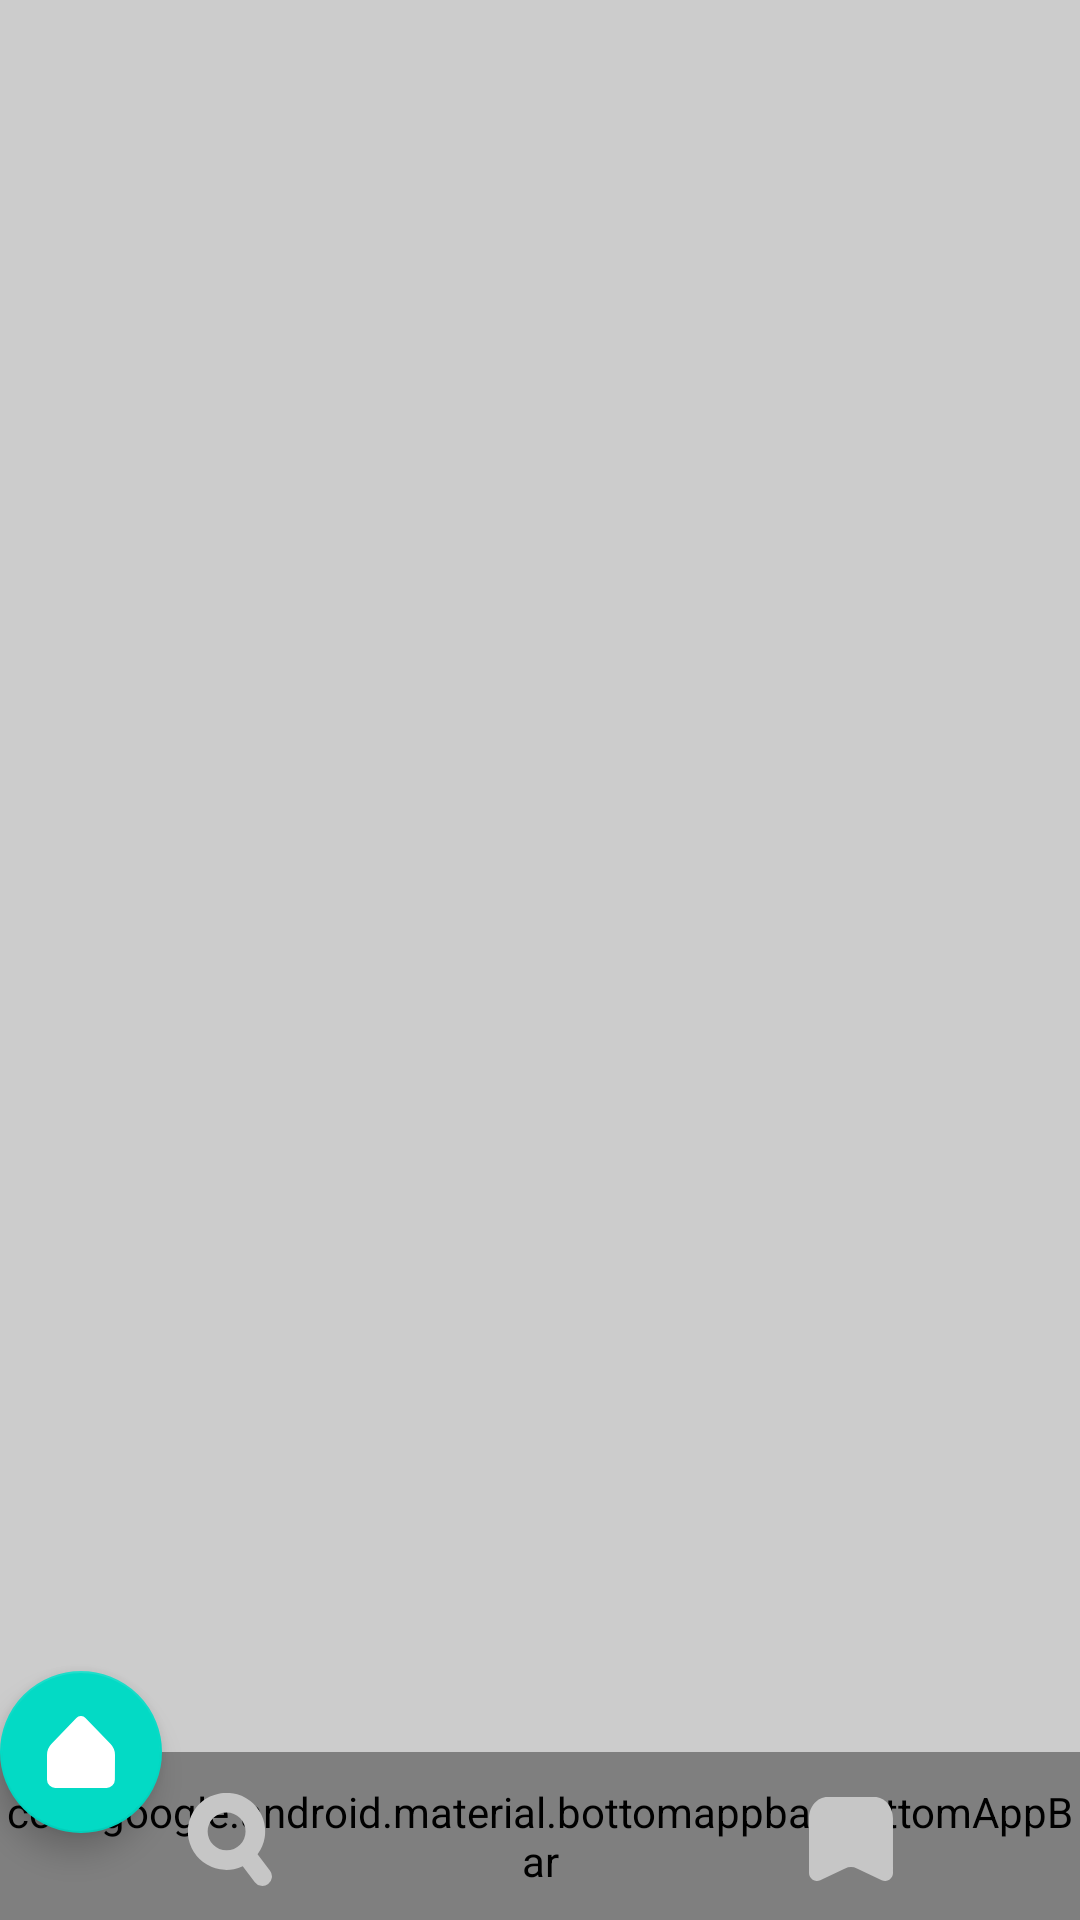

Reconstruct the res/layout file that produces this screen, plus the resources it refers to.
<!-- AndroidManifest.xml: application theme AppTheme -->
<!-- res/layout/activity_home.xml -->
<?xml version="1.0" encoding="utf-8"?>

<androidx.coordinatorlayout.widget.CoordinatorLayout xmlns:android="http://schemas.android.com/apk/res/android"
    xmlns:app="http://schemas.android.com/apk/res-auto"
    android:layout_width="match_parent"
    android:layout_height="match_parent"
    android:background="#ccc"
    app:layout_constraintBottom_toBottomOf="parent">

    <com.google.android.material.bottomappbar.BottomAppBar
        android:id="@+id/bar"
        style="@style/Widget.MaterialComponents.BottomAppBar"
        android:layout_width="match_parent"
        android:layout_height="56dp"
        android:layout_gravity="bottom"
        app:backgroundTint="@color/white"
        app:fabAlignmentMode="center"
        app:fabCradleMargin="7dp" />

    <com.google.android.material.floatingactionbutton.FloatingActionButton
        android:id="@+id/fab"
        android:layout_width="54dp"
        android:layout_height="54dp"
        android:clickable="true"
        android:focusable="true"
        android:src="@drawable/ic_home_normal"
        app:fabCustomSize="54dp"
        app:layout_anchor="@id/bar"
        app:maxImageSize="24dp" />


    <androidx.constraintlayout.widget.ConstraintLayout
        android:layout_width="match_parent"
        android:layout_height="wrap_content"
        android:layout_gravity="bottom">

        <View
            android:id="@+id/view_home_fab"
            android:layout_width="54dp"
            android:layout_height="54dp"
            app:layout_constraintBottom_toBottomOf="parent"
            app:layout_constraintLeft_toLeftOf="parent"
            app:layout_constraintRight_toRightOf="parent" />

        <ImageButton
            android:layout_width="wrap_content"
            android:layout_height="wrap_content"
            android:background="@null"
            android:src="@drawable/ic_search_normal"
            app:layout_constraintBottom_toBottomOf="parent"
            app:layout_constraintLeft_toLeftOf="parent"
            app:layout_constraintRight_toLeftOf="@id/view_home_fab"
            app:layout_constraintTop_toTopOf="parent"

            />

        <ImageButton
            android:layout_width="wrap_content"
            android:layout_height="wrap_content"
            android:background="@null"
            android:src="@drawable/ic_favorite_normal"
            app:layout_constraintBottom_toBottomOf="parent"
            app:layout_constraintLeft_toRightOf="@id/view_home_fab"
            app:layout_constraintRight_toRightOf="parent"
            app:layout_constraintTop_toTopOf="parent" />
    </androidx.constraintlayout.widget.ConstraintLayout>
</androidx.coordinatorlayout.widget.CoordinatorLayout>
<!-- resources referenced by this layout -->
<resources>
  <!-- drawable ic_favorite_normal (drawable) -->
  <vector xmlns:android="http://schemas.android.com/apk/res/android"
      android:width="28dp"
      android:height="28.093dp"
      android:viewportWidth="28"
      android:viewportHeight="28.093">
    <path
        android:pathData="M27.991,22.731v-15.593c0,-3.942 -2.755,-7.138 -6.155,-7.138h-15.68c-3.4,0 -6.155,3.2 -6.155,7.138v18.293a2.654,2.654 0,0 0,3.759 2.419l8.262,-3.934a4.6,4.6 0,0 1,3.957 0l8.262,3.934a2.655,2.655 0,0 0,3.76 -2.419z"
        android:fillColor="#c6c6c6"/>
  </vector>
  <!-- drawable ic_home_normal (drawable) -->
  <vector xmlns:android="http://schemas.android.com/apk/res/android"
      android:width="23.257dp"
      android:height="24.805dp"
      android:viewportWidth="23.257"
      android:viewportHeight="24.805">
    <path
        android:pathData="M1.489,9.673a5.471,5.471 0,0 0,-1.489 3.743v8.51a2.91,2.91 0,0 0,2.939 2.88h17.338a2.91,2.91 0,0 0,2.939 -2.866l0.041,-8.5a5.473,5.473 0,0 0,-1.5 -3.781l-8.6,-8.988a2.138,2.138 0,0 0,-3.115 0z"
        android:fillColor="#fff"/>
  </vector>
  <!-- drawable ic_search_normal (drawable) -->
  <vector xmlns:android="http://schemas.android.com/apk/res/android"
      android:width="28dp"
      android:height="31.126dp"
      android:viewportWidth="28"
      android:viewportHeight="31.126">
    <path
        android:pathData="M27.35,26.022l-4.165,-5.492a12.892,12.892 0,1 0,-4.941 4.016l4.035,5.32a3.182,3.182 0,0 0,5.071 -3.845zM6.5499,12.868a6.318,6.318 0,1 1,6.318 6.318,6.325 6.325,0 0,1 -6.318,-6.318z"
        android:fillColor="#c6c6c6"/>
  </vector>
  <style name="AppTheme" parent="Theme.AppCompat.Light.DarkActionBar">
          
          <item name="colorPrimary">@color/colorPrimary</item>
          <item name="colorPrimaryDark">@color/colorPrimaryDark</item>
          <item name="colorAccent">@color/colorAccent</item>
      </style>
  <color name="colorPrimary">#6200EE</color>
  <color name="colorPrimaryDark">#3700B3</color>
  <color name="colorAccent">#03DAC5</color>
  <!-- not gathered from this repository: default colours our renderer supplied (Android Studio template values) -->
  <color name="white">#FFFFFFFF</color>
</resources>
